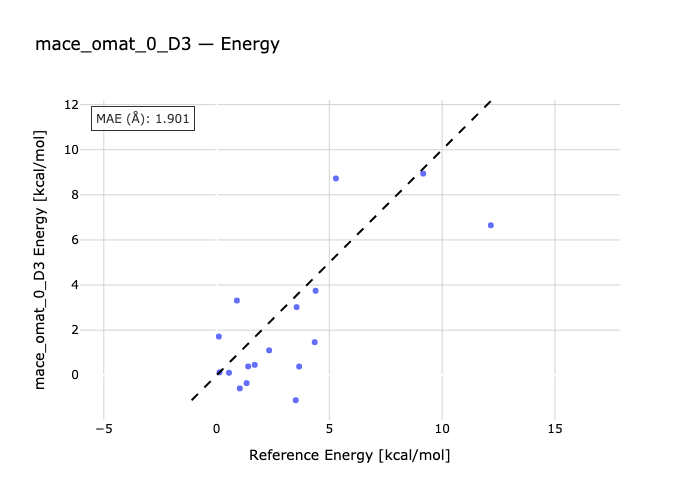

The table this chart was drawn from, first rows:
species, reference, predicted
N3H5_2-N3H5_1, 0.9, 3.314
N3H5_3-N3H5_1, 5.29, 8.726
N4H6_2-N4H6_1, 0.13, 0.1303
N4H6_3-N4H6_1, 2.33, 1.105
N3P3H12_2-N3P3H12_1, 12.16, 6.651
SI5H12_2-SI5H12_1, 0.1, 1.718
SI5H12_3-SI5H12_1, 1.03, -0.5813
SI5H12_4-SI5H12_1, 3.51, -1.106
SI6H12_2-SI6H12_1, 1.69, 0.4617
P7H7_2-P7H7_1, 1.4, 0.3935
S4O4_2-S4O4_1, 4.39, 3.746
S8_1-S8_2, 9.16, 8.943
H2S2O7_2-H2S2O7_1, 0.55, 0.1119
H2S2O7_3-H2S2O7_1, 3.55, 3.022
H4P2O7_1-H4P2O7_2, 1.33, -0.3482
H4P2O7_1-H4P2O7_3, 3.66, 0.3892
H4P2O7_4-H4P2O7_1, 4.35, 1.469
